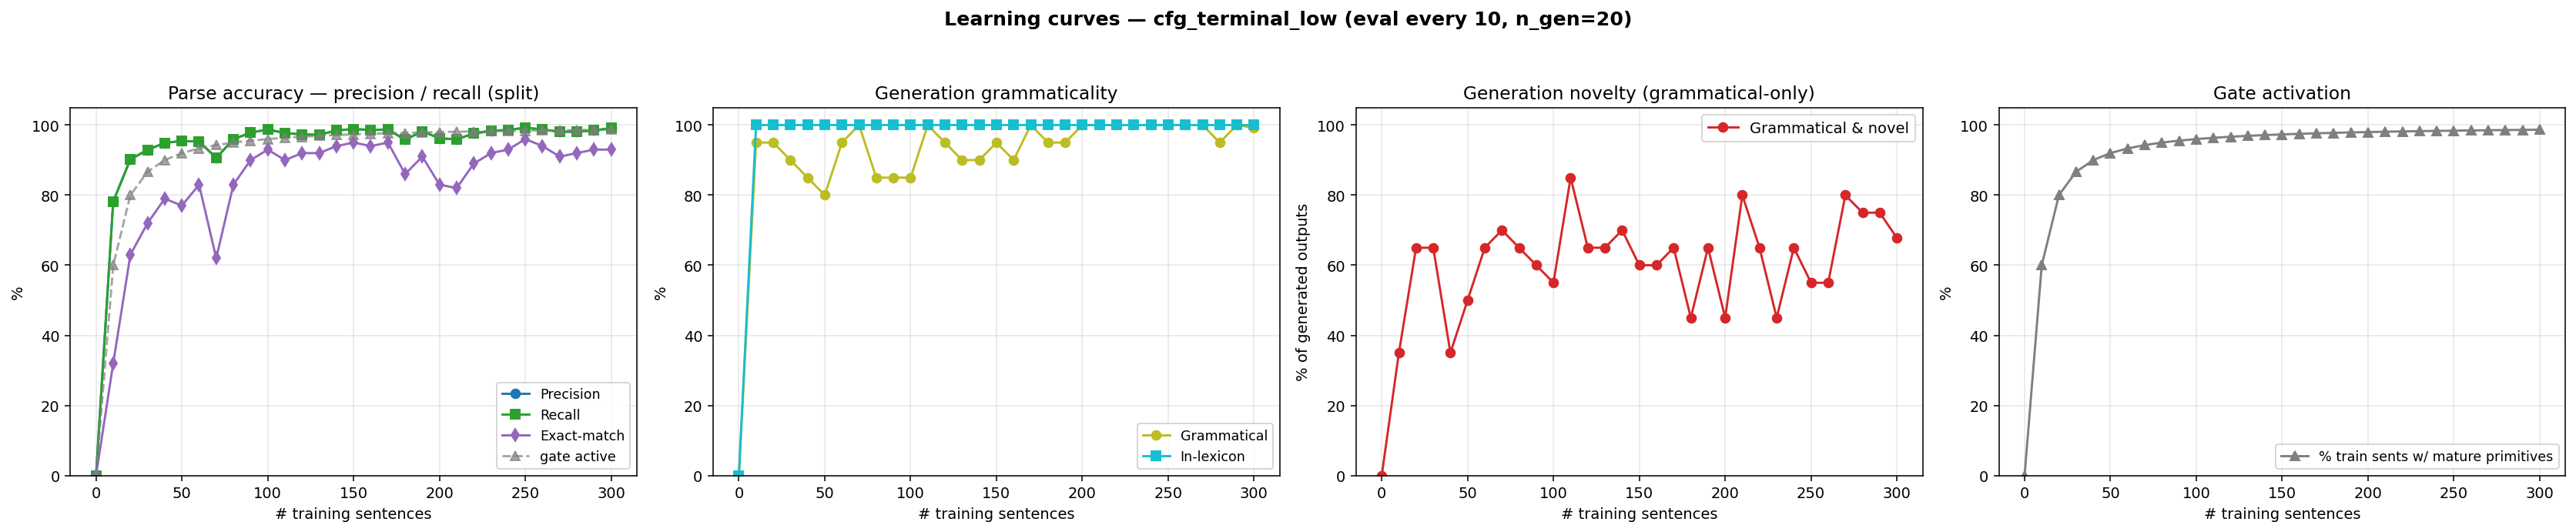

The table this chart was drawn from, first rows:
n_trained, parse_F1, parse_P, parse_R, parse_EM, gen_gram, gen_novel, gen_lex, gen_gram_novel, p_parse_legal, gen_n, prim_active_frac
0, 0.0000, 0.0000, 0.0000, 0.0000, 0.0000, 0.0000, 0.0000, 0.0000, 0.0000, 0, 0.0000
10, 0.7820, 0.7820, 0.7820, 0.3200, 0.9500, 0.4000, 1, 0.3500, 1, 20, 0.6000
20, 0.9024, 0.9024, 0.9024, 0.6300, 0.9500, 0.7000, 1, 0.6500, 1, 20, 0.8000
30, 0.9290, 0.9290, 0.9290, 0.7200, 0.9000, 0.7500, 1, 0.6500, 1, 20, 0.8667
40, 0.9493, 0.9493, 0.9493, 0.7900, 0.8500, 0.5000, 1, 0.3500, 1, 20, 0.9000
50, 0.9544, 0.9544, 0.9544, 0.7700, 0.8000, 0.7000, 1, 0.5000, 1, 20, 0.9200
60, 0.9531, 0.9531, 0.9531, 0.8300, 0.9500, 0.7000, 1, 0.6500, 1, 20, 0.9333
70, 0.9062, 0.9062, 0.9062, 0.6200, 1, 0.7000, 1, 0.7000, 1, 20, 0.9429
80, 0.9594, 0.9594, 0.9594, 0.8300, 0.8500, 0.8000, 1, 0.6500, 1, 20, 0.9500
90, 0.9785, 0.9785, 0.9785, 0.9000, 0.8500, 0.7500, 1, 0.6000, 1, 20, 0.9556
100, 0.9873, 0.9873, 0.9873, 0.9300, 0.8500, 0.7000, 1, 0.5500, 1, 20, 0.9600
110, 0.9772, 0.9772, 0.9772, 0.9000, 1, 0.8500, 1, 0.8500, 1, 20, 0.9636
120, 0.9734, 0.9734, 0.9734, 0.9200, 0.9500, 0.7000, 1, 0.6500, 1, 20, 0.9667
130, 0.9721, 0.9721, 0.9721, 0.9200, 0.9000, 0.7500, 1, 0.6500, 1, 20, 0.9692
140, 0.9848, 0.9848, 0.9848, 0.9400, 0.9000, 0.8000, 1, 0.7000, 1, 20, 0.9714
150, 0.9886, 0.9886, 0.9886, 0.9500, 0.9500, 0.6500, 1, 0.6000, 1, 20, 0.9733
160, 0.9861, 0.9861, 0.9861, 0.9400, 0.9000, 0.7000, 1, 0.6000, 1, 20, 0.9750
170, 0.9873, 0.9873, 0.9873, 0.9500, 1, 0.6500, 1, 0.6500, 1, 20, 0.9765
180, 0.9582, 0.9582, 0.9582, 0.8600, 0.9500, 0.5000, 1, 0.4500, 1, 20, 0.9778
190, 0.9823, 0.9823, 0.9823, 0.9100, 0.9500, 0.7000, 1, 0.6500, 1, 20, 0.9789
200, 0.9620, 0.9620, 0.9620, 0.8300, 1, 0.4500, 1, 0.4500, 1, 20, 0.9800
210, 0.9594, 0.9594, 0.9594, 0.8200, 1, 0.8000, 1, 0.8000, 1, 20, 0.9810
220, 0.9759, 0.9759, 0.9759, 0.8900, 1, 0.6500, 1, 0.6500, 1, 20, 0.9818
230, 0.9835, 0.9835, 0.9835, 0.9200, 1, 0.4500, 1, 0.4500, 1, 20, 0.9826
240, 0.9861, 0.9861, 0.9861, 0.9300, 1, 0.6500, 1, 0.6500, 1, 20, 0.9833
250, 0.9924, 0.9924, 0.9924, 0.9600, 1, 0.5500, 1, 0.5500, 1, 20, 0.9840
260, 0.9873, 0.9873, 0.9873, 0.9400, 1, 0.5500, 1, 0.5500, 1, 20, 0.9846
270, 0.9810, 0.9810, 0.9810, 0.9100, 1, 0.8000, 1, 0.8000, 1, 20, 0.9852
280, 0.9810, 0.9810, 0.9810, 0.9200, 0.9500, 0.8000, 1, 0.7500, 1, 20, 0.9857
290, 0.9848, 0.9848, 0.9848, 0.9300, 1, 0.7500, 1, 0.7500, 1, 20, 0.9862
300, 0.9911, 0.9911, 0.9911, 0.9300, 0.9920, 0.6860, 1, 0.6780, 1, 500, 0.9867
